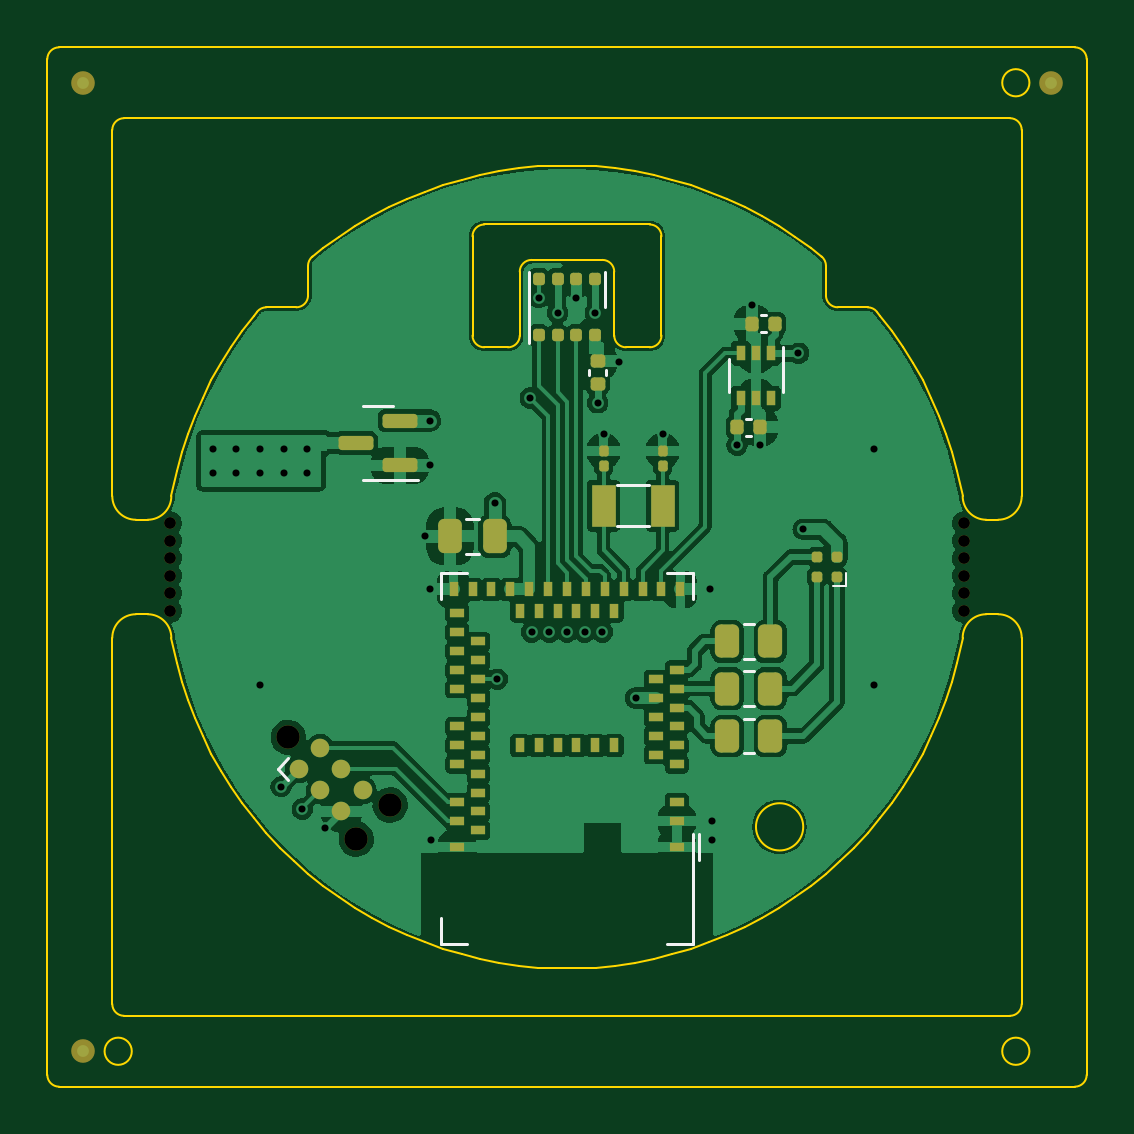
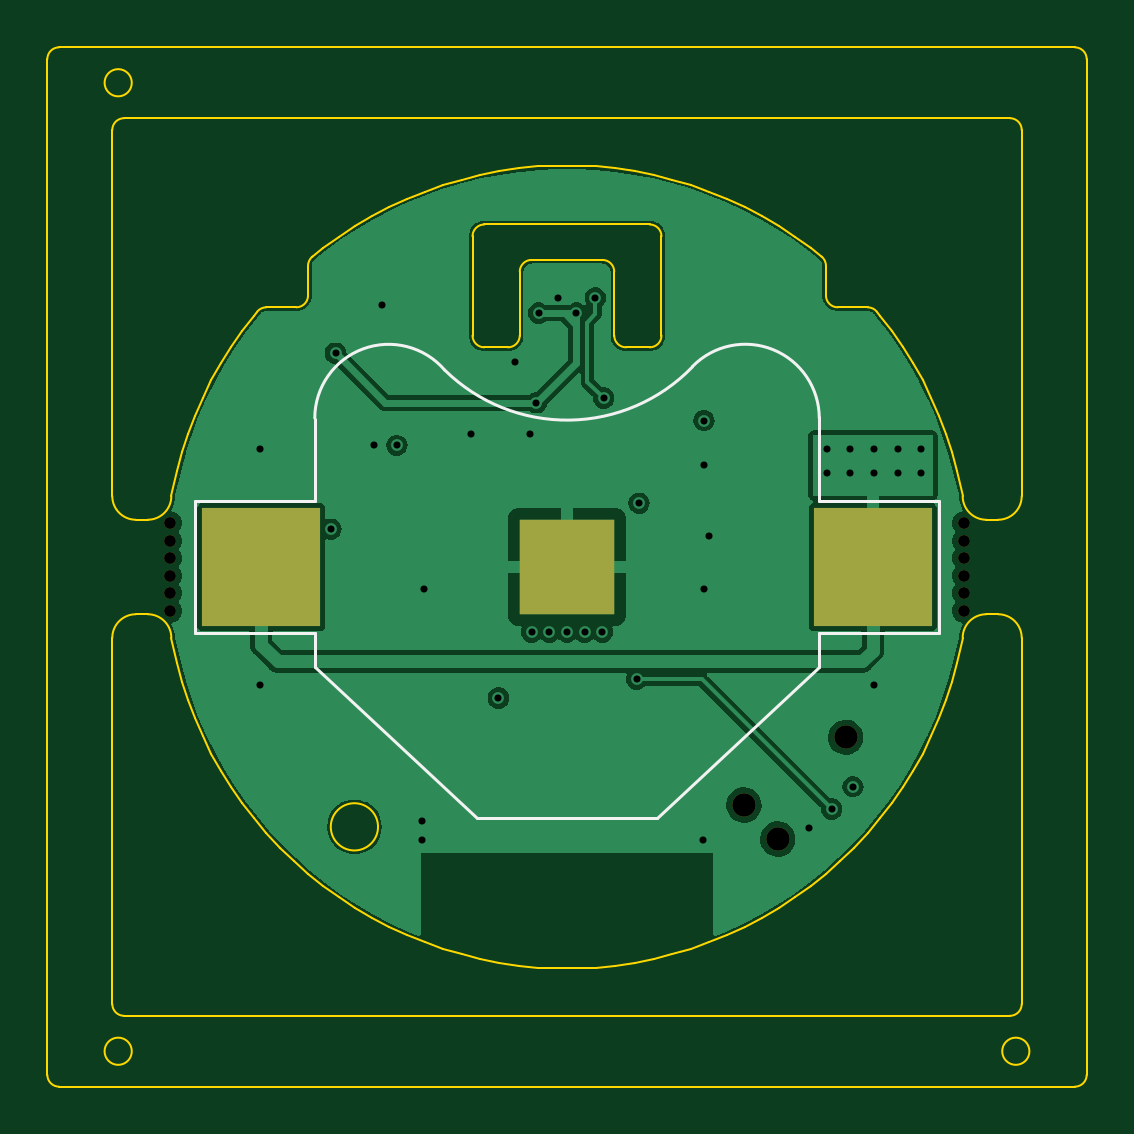
Circuit board: 13 layer files. Board 44.0 x 44.0 mm.
- bottom_copper: EnviroPuck-CuBottom.gbr (40321 bytes)
- inner_copper: EnviroPuck-CuIn1.gbr (43960 bytes)
- inner_copper: EnviroPuck-CuIn2.gbr (36227 bytes)
- top_copper: EnviroPuck-CuTop.gbr (112396 bytes)
- outline: EnviroPuck-EdgeCuts.gbr (9246 bytes)
- bottom_mask: EnviroPuck-MaskBottom.gbr (1093 bytes)
- top_mask: EnviroPuck-MaskTop.gbr (5493 bytes)
- drill: EnviroPuck-NPTH.drl (688 bytes)
- drill: EnviroPuck-PTH.drl (1090 bytes)
- paste: EnviroPuck-PasteBottom.gbr (619 bytes)
- paste: EnviroPuck-PasteTop.gbr (4667 bytes)
- bottom_silk: EnviroPuck-SilkBottom.gbr (1968 bytes)
- top_silk: EnviroPuck-SilkTop.gbr (7343 bytes)

=== bottom_copper: EnviroPuck-CuBottom.gbr (40321 bytes, source omitted) ===
=== inner_copper: EnviroPuck-CuIn1.gbr (43960 bytes, source omitted) ===
=== inner_copper: EnviroPuck-CuIn2.gbr (36227 bytes, source omitted) ===
=== top_copper: EnviroPuck-CuTop.gbr (112396 bytes, source omitted) ===
=== outline: EnviroPuck-EdgeCuts.gbr (9246 bytes, source omitted) ===
=== bottom_mask: EnviroPuck-MaskBottom.gbr ===
%TF.GenerationSoftware,KiCad,Pcbnew,7.0.6-7.0.6~ubuntu23.04.1*%
%TF.CreationDate,2023-08-08T21:58:14-04:00*%
%TF.ProjectId,EnviroPuck,456e7669-726f-4507-9563-6b2e6b696361,rev?*%
%TF.SameCoordinates,Original*%
%TF.FileFunction,Soldermask,Bot*%
%TF.FilePolarity,Negative*%
%FSLAX46Y46*%
G04 Gerber Fmt 4.6, Leading zero omitted, Abs format (unit mm)*
G04 Created by KiCad (PCBNEW 7.0.6-7.0.6~ubuntu23.04.1) date 2023-08-08 21:58:14*
%MOMM*%
%LPD*%
G01*
G04 APERTURE LIST*
%ADD10C,0.500000*%
%ADD11C,0.990600*%
%ADD12R,5.000000X5.000000*%
%ADD13R,4.000000X4.000000*%
G04 APERTURE END LIST*
D10*
%TO.C,REF\u002A\u002A*%
X-16800000Y-1850000D03*
X-16800000Y-1110000D03*
X-16800000Y-370000D03*
X-16800000Y370000D03*
X-16800000Y1110000D03*
X-16800000Y1850000D03*
%TD*%
%TO.C,REF\u002A\u002A*%
X16800000Y1110003D03*
X16800000Y-1849997D03*
X16800000Y370003D03*
X16800000Y-369997D03*
X16800000Y1850003D03*
X16800000Y-1109997D03*
%TD*%
D11*
%TO.C,J1*%
X-8922369Y-11514472D03*
X-7485528Y-10077631D03*
X-11796051Y-7203949D03*
%TD*%
D12*
%TO.C,BT1*%
X12950000Y0D03*
X-12950000Y0D03*
D13*
X0Y0D03*
%TD*%
M02*

=== top_mask: EnviroPuck-MaskTop.gbr ===
%TF.GenerationSoftware,KiCad,Pcbnew,7.0.6-7.0.6~ubuntu23.04.1*%
%TF.CreationDate,2023-08-08T21:58:14-04:00*%
%TF.ProjectId,EnviroPuck,456e7669-726f-4507-9563-6b2e6b696361,rev?*%
%TF.SameCoordinates,Original*%
%TF.FileFunction,Soldermask,Top*%
%TF.FilePolarity,Negative*%
%FSLAX46Y46*%
G04 Gerber Fmt 4.6, Leading zero omitted, Abs format (unit mm)*
G04 Created by KiCad (PCBNEW 7.0.6-7.0.6~ubuntu23.04.1) date 2023-08-08 21:58:14*
%MOMM*%
%LPD*%
G01*
G04 APERTURE LIST*
G04 Aperture macros list*
%AMRoundRect*
0 Rectangle with rounded corners*
0 $1 Rounding radius*
0 $2 $3 $4 $5 $6 $7 $8 $9 X,Y pos of 4 corners*
0 Add a 4 corners polygon primitive as box body*
4,1,4,$2,$3,$4,$5,$6,$7,$8,$9,$2,$3,0*
0 Add four circle primitives for the rounded corners*
1,1,$1+$1,$2,$3*
1,1,$1+$1,$4,$5*
1,1,$1+$1,$6,$7*
1,1,$1+$1,$8,$9*
0 Add four rect primitives between the rounded corners*
20,1,$1+$1,$2,$3,$4,$5,0*
20,1,$1+$1,$4,$5,$6,$7,0*
20,1,$1+$1,$6,$7,$8,$9,0*
20,1,$1+$1,$8,$9,$2,$3,0*%
G04 Aperture macros list end*
%ADD10C,1.000000*%
%ADD11C,0.500000*%
%ADD12R,1.000000X1.800000*%
%ADD13RoundRect,0.250000X0.262500X0.450000X-0.262500X0.450000X-0.262500X-0.450000X0.262500X-0.450000X0*%
%ADD14RoundRect,0.150000X0.587500X0.150000X-0.587500X0.150000X-0.587500X-0.150000X0.587500X-0.150000X0*%
%ADD15RoundRect,0.140000X0.170000X-0.140000X0.170000X0.140000X-0.170000X0.140000X-0.170000X-0.140000X0*%
%ADD16RoundRect,0.100000X0.100000X-0.130000X0.100000X0.130000X-0.100000X0.130000X-0.100000X-0.130000X0*%
%ADD17RoundRect,0.250000X0.250000X0.475000X-0.250000X0.475000X-0.250000X-0.475000X0.250000X-0.475000X0*%
%ADD18RoundRect,0.140000X0.140000X0.170000X-0.140000X0.170000X-0.140000X-0.170000X0.140000X-0.170000X0*%
%ADD19RoundRect,0.140000X-0.140000X-0.170000X0.140000X-0.170000X0.140000X0.170000X-0.140000X0.170000X0*%
%ADD20RoundRect,0.112500X0.112500X0.112500X-0.112500X0.112500X-0.112500X-0.112500X0.112500X-0.112500X0*%
%ADD21R,0.600000X0.400000*%
%ADD22R,0.400000X0.600000*%
%ADD23R,0.400000X0.650000*%
%ADD24C,0.990600*%
%ADD25C,0.787400*%
%ADD26RoundRect,0.125000X0.125000X0.137500X-0.125000X0.137500X-0.125000X-0.137500X0.125000X-0.137500X0*%
G04 APERTURE END LIST*
D10*
%TO.C,REF\u002A\u002A*%
X-20500000Y-20500000D03*
%TD*%
%TO.C,REF\u002A\u002A*%
X-20500000Y20500000D03*
%TD*%
%TO.C,REF\u002A\u002A*%
X20500000Y20500000D03*
%TD*%
D11*
%TO.C,REF\u002A\u002A*%
X-16800000Y-1850000D03*
X-16800000Y-1110000D03*
X-16800000Y-370000D03*
X-16800000Y370000D03*
X-16800000Y1110000D03*
X-16800000Y1850000D03*
%TD*%
%TO.C,REF\u002A\u002A*%
X16800000Y1110003D03*
X16800000Y-1849997D03*
X16800000Y370003D03*
X16800000Y-369997D03*
X16800000Y1850003D03*
X16800000Y-1109997D03*
%TD*%
D12*
%TO.C,Y1*%
X1550000Y2600000D03*
X4050000Y2600000D03*
%TD*%
D13*
%TO.C,R5*%
X8612500Y-7150000D03*
X6787500Y-7150000D03*
%TD*%
%TO.C,R4*%
X8612500Y-5150000D03*
X6787500Y-5150000D03*
%TD*%
%TO.C,R3*%
X8612500Y-3150000D03*
X6787500Y-3150000D03*
%TD*%
D14*
%TO.C,Q1*%
X-8937500Y5250000D03*
X-7062500Y6200000D03*
X-7062500Y4300000D03*
%TD*%
D15*
%TO.C,C6*%
X1300000Y7745000D03*
X1300000Y8705000D03*
%TD*%
D16*
%TO.C,C5*%
X1550000Y4280000D03*
X1550000Y4920000D03*
%TD*%
D17*
%TO.C,C4*%
X-3050000Y1300000D03*
X-4950000Y1300000D03*
%TD*%
D16*
%TO.C,C3*%
X4050000Y4280000D03*
X4050000Y4920000D03*
%TD*%
D18*
%TO.C,C2*%
X8805000Y10300000D03*
X7845000Y10300000D03*
%TD*%
D19*
%TO.C,C1*%
X7195000Y5925000D03*
X8155000Y5925000D03*
%TD*%
D20*
%TO.C,D1*%
X11425000Y-425000D03*
X10575000Y-425000D03*
X10575000Y425000D03*
X11425000Y425000D03*
%TD*%
D21*
%TO.C,U3*%
X4650000Y-11850000D03*
X4650000Y-10750000D03*
X4650000Y-9950000D03*
X4650000Y-8350000D03*
X3750000Y-7950000D03*
X4650000Y-7550000D03*
X3750000Y-7150000D03*
X4650000Y-6750000D03*
X3750000Y-6350000D03*
X4650000Y-5950000D03*
X3750000Y-5550000D03*
X4650000Y-5150000D03*
X3750000Y-4750000D03*
X4650000Y-4350000D03*
D22*
X4800000Y-950000D03*
X4000000Y-950000D03*
X3200000Y-950000D03*
X2400000Y-950000D03*
X2000000Y-1850000D03*
X1600000Y-950000D03*
X1200000Y-1850000D03*
X800000Y-950000D03*
X400000Y-1850000D03*
X0Y-950000D03*
X-400000Y-1850000D03*
X-800000Y-950000D03*
X-1200000Y-1850000D03*
X-1600000Y-950000D03*
X-2000000Y-1850000D03*
X-2400000Y-950000D03*
X-3200000Y-950000D03*
X-4000000Y-950000D03*
X-4800000Y-950000D03*
D21*
X-4650000Y-1950000D03*
X-4650000Y-2750000D03*
X-3750000Y-3150000D03*
X-4650000Y-3550000D03*
X-3750000Y-3950000D03*
X-4650000Y-4350000D03*
X-3750000Y-4750000D03*
X-4650000Y-5150000D03*
X-3750000Y-5550000D03*
X-3750000Y-6350000D03*
X-4650000Y-6750000D03*
X-3750000Y-7150000D03*
X-4650000Y-7550000D03*
X-3750000Y-7950000D03*
X-4650000Y-8350000D03*
X-3750000Y-8750000D03*
X-3750000Y-9550000D03*
X-4650000Y-9950000D03*
X-3750000Y-10350000D03*
X-4650000Y-10750000D03*
X-3750000Y-11150000D03*
X-4650000Y-11850000D03*
D22*
X2000000Y-7550000D03*
X1200000Y-7550000D03*
X400000Y-7550000D03*
X-400000Y-7550000D03*
X-1200000Y-7550000D03*
X-2000000Y-7550000D03*
%TD*%
D23*
%TO.C,U1*%
X8650000Y9050000D03*
X8000000Y9050000D03*
X7350000Y9050000D03*
X7350000Y7150000D03*
X8000000Y7150000D03*
X8650000Y7150000D03*
%TD*%
D24*
%TO.C,J1*%
X-8922369Y-11514472D03*
X-7485528Y-10077631D03*
X-11796051Y-7203949D03*
D25*
X-11347038Y-8550987D03*
X-10449013Y-7652962D03*
X-10449013Y-9449013D03*
X-9550987Y-8550987D03*
X-9550987Y-10347038D03*
X-8652962Y-9449013D03*
%TD*%
D26*
%TO.C,U2*%
X1200000Y12187500D03*
X400000Y12187500D03*
X-400000Y12187500D03*
X-1200000Y12187500D03*
X-1200000Y9812500D03*
X-400000Y9812500D03*
X400000Y9812500D03*
X1200000Y9812500D03*
%TD*%
M02*

=== drill: EnviroPuck-NPTH.drl ===
M48
; DRILL file {KiCad 7.0.6-7.0.6~ubuntu23.04.1} date Tue 08 Aug 2023 09:58:14 PM EDT
; FORMAT={-:-/ absolute / inch / decimal}
; #@! TF.CreationDate,2023-08-08T21:58:14-04:00
; #@! TF.GenerationSoftware,Kicad,Pcbnew,7.0.6-7.0.6~ubuntu23.04.1
; #@! TF.FileFunction,NonPlated,1,4,NPTH
FMAT,2
INCH
; #@! TA.AperFunction,NonPlated,NPTH,ComponentDrill
T1C0.0197
; #@! TA.AperFunction,NonPlated,NPTH,ComponentDrill
T2C0.0390
%
G90
G05
T1
X-0.6614Y0.0728
X-0.6614Y0.0437
X-0.6614Y0.0146
X-0.6614Y-0.0146
X-0.6614Y-0.0437
X-0.6614Y-0.0728
X0.6614Y0.0728
X0.6614Y0.0437
X0.6614Y0.0146
X0.6614Y-0.0146
X0.6614Y-0.0437
X0.6614Y-0.0728
T2
X-0.4644Y-0.2836
X-0.3513Y-0.4533
X-0.2947Y-0.3968
T0
M30

=== drill: EnviroPuck-PTH.drl ===
M48
; DRILL file {KiCad 7.0.6-7.0.6~ubuntu23.04.1} date Tue 08 Aug 2023 09:58:14 PM EDT
; FORMAT={-:-/ absolute / inch / decimal}
; #@! TF.CreationDate,2023-08-08T21:58:14-04:00
; #@! TF.GenerationSoftware,Kicad,Pcbnew,7.0.6-7.0.6~ubuntu23.04.1
; #@! TF.FileFunction,Plated,1,4,PTH
FMAT,2
INCH
; #@! TA.AperFunction,Plated,PTH,ViaDrill
T1C0.0118
%
G90
G05
T1
X-0.5906Y0.1969
X-0.5906Y0.1575
X-0.5512Y0.1969
X-0.5512Y0.1575
X-0.5118Y0.1969
X-0.5118Y0.1575
X-0.5118Y-0.1969
X-0.4764Y-0.3661
X-0.4724Y0.1969
X-0.4724Y0.1575
X-0.4409Y-0.4035
X-0.4331Y0.1969
X-0.4331Y0.1575
X-0.4035Y-0.435
X-0.2362Y0.0512
X-0.2283Y0.2441
X-0.2283Y0.1693
X-0.2283Y-0.0374
X-0.2264Y-0.4547
X-0.1201Y0.1063
X-0.1161Y-0.187
X-0.061Y0.2815
X-0.0591Y-0.1083
X-0.0472Y0.4488
X-0.0295Y-0.1083
X-0.0157Y0.4232
X0.0Y-0.1083
X0.0157Y0.4488
X0.0295Y-0.1083
X0.0472Y0.4232
X0.0512Y0.2736
X0.0591Y-0.1083
X0.061Y0.2224
X0.0866Y0.3425
X0.1142Y-0.2185
X0.1594Y0.2224
X0.2382Y-0.0374
X0.2421Y-0.4232
X0.2421Y-0.4547
X0.2835Y0.2028
X0.3091Y0.437
X0.3209Y0.2028
X0.3858Y0.3563
X0.3937Y0.063
X0.5118Y0.1969
X0.5118Y-0.1969
T0
M30

=== paste: EnviroPuck-PasteBottom.gbr ===
%TF.GenerationSoftware,KiCad,Pcbnew,7.0.6-7.0.6~ubuntu23.04.1*%
%TF.CreationDate,2023-08-08T21:58:14-04:00*%
%TF.ProjectId,EnviroPuck,456e7669-726f-4507-9563-6b2e6b696361,rev?*%
%TF.SameCoordinates,Original*%
%TF.FileFunction,Paste,Bot*%
%TF.FilePolarity,Positive*%
%FSLAX46Y46*%
G04 Gerber Fmt 4.6, Leading zero omitted, Abs format (unit mm)*
G04 Created by KiCad (PCBNEW 7.0.6-7.0.6~ubuntu23.04.1) date 2023-08-08 21:58:14*
%MOMM*%
%LPD*%
G01*
G04 APERTURE LIST*
%ADD10R,5.000000X5.000000*%
%ADD11R,4.000000X4.000000*%
G04 APERTURE END LIST*
D10*
%TO.C,BT1*%
X12950000Y0D03*
X-12950000Y0D03*
D11*
X0Y0D03*
%TD*%
M02*

=== paste: EnviroPuck-PasteTop.gbr ===
%TF.GenerationSoftware,KiCad,Pcbnew,7.0.6-7.0.6~ubuntu23.04.1*%
%TF.CreationDate,2023-08-08T21:58:14-04:00*%
%TF.ProjectId,EnviroPuck,456e7669-726f-4507-9563-6b2e6b696361,rev?*%
%TF.SameCoordinates,Original*%
%TF.FileFunction,Paste,Top*%
%TF.FilePolarity,Positive*%
%FSLAX46Y46*%
G04 Gerber Fmt 4.6, Leading zero omitted, Abs format (unit mm)*
G04 Created by KiCad (PCBNEW 7.0.6-7.0.6~ubuntu23.04.1) date 2023-08-08 21:58:14*
%MOMM*%
%LPD*%
G01*
G04 APERTURE LIST*
G04 Aperture macros list*
%AMRoundRect*
0 Rectangle with rounded corners*
0 $1 Rounding radius*
0 $2 $3 $4 $5 $6 $7 $8 $9 X,Y pos of 4 corners*
0 Add a 4 corners polygon primitive as box body*
4,1,4,$2,$3,$4,$5,$6,$7,$8,$9,$2,$3,0*
0 Add four circle primitives for the rounded corners*
1,1,$1+$1,$2,$3*
1,1,$1+$1,$4,$5*
1,1,$1+$1,$6,$7*
1,1,$1+$1,$8,$9*
0 Add four rect primitives between the rounded corners*
20,1,$1+$1,$2,$3,$4,$5,0*
20,1,$1+$1,$4,$5,$6,$7,0*
20,1,$1+$1,$6,$7,$8,$9,0*
20,1,$1+$1,$8,$9,$2,$3,0*%
G04 Aperture macros list end*
%ADD10R,1.000000X1.800000*%
%ADD11RoundRect,0.250000X0.262500X0.450000X-0.262500X0.450000X-0.262500X-0.450000X0.262500X-0.450000X0*%
%ADD12RoundRect,0.150000X0.587500X0.150000X-0.587500X0.150000X-0.587500X-0.150000X0.587500X-0.150000X0*%
%ADD13RoundRect,0.140000X0.170000X-0.140000X0.170000X0.140000X-0.170000X0.140000X-0.170000X-0.140000X0*%
%ADD14RoundRect,0.079500X0.100500X-0.079500X0.100500X0.079500X-0.100500X0.079500X-0.100500X-0.079500X0*%
%ADD15RoundRect,0.250000X0.250000X0.475000X-0.250000X0.475000X-0.250000X-0.475000X0.250000X-0.475000X0*%
%ADD16RoundRect,0.140000X0.140000X0.170000X-0.140000X0.170000X-0.140000X-0.170000X0.140000X-0.170000X0*%
%ADD17RoundRect,0.140000X-0.140000X-0.170000X0.140000X-0.170000X0.140000X0.170000X-0.140000X0.170000X0*%
%ADD18RoundRect,0.112500X0.112500X0.112500X-0.112500X0.112500X-0.112500X-0.112500X0.112500X-0.112500X0*%
%ADD19R,0.600000X0.400000*%
%ADD20R,0.400000X0.600000*%
%ADD21R,0.400000X0.650000*%
%ADD22RoundRect,0.125000X0.125000X0.137500X-0.125000X0.137500X-0.125000X-0.137500X0.125000X-0.137500X0*%
G04 APERTURE END LIST*
D10*
%TO.C,Y1*%
X1550000Y2600000D03*
X4050000Y2600000D03*
%TD*%
D11*
%TO.C,R5*%
X8612500Y-7150000D03*
X6787500Y-7150000D03*
%TD*%
%TO.C,R4*%
X8612500Y-5150000D03*
X6787500Y-5150000D03*
%TD*%
%TO.C,R3*%
X8612500Y-3150000D03*
X6787500Y-3150000D03*
%TD*%
D12*
%TO.C,Q1*%
X-8937500Y5250000D03*
X-7062500Y6200000D03*
X-7062500Y4300000D03*
%TD*%
D13*
%TO.C,C6*%
X1300000Y7745000D03*
X1300000Y8705000D03*
%TD*%
D14*
%TO.C,C5*%
X1550000Y4255000D03*
X1550000Y4945000D03*
%TD*%
D15*
%TO.C,C4*%
X-3050000Y1300000D03*
X-4950000Y1300000D03*
%TD*%
D14*
%TO.C,C3*%
X4050000Y4255000D03*
X4050000Y4945000D03*
%TD*%
D16*
%TO.C,C2*%
X8805000Y10300000D03*
X7845000Y10300000D03*
%TD*%
D17*
%TO.C,C1*%
X7195000Y5925000D03*
X8155000Y5925000D03*
%TD*%
D18*
%TO.C,D1*%
X11425000Y-425000D03*
X10575000Y-425000D03*
X10575000Y425000D03*
X11425000Y425000D03*
%TD*%
D19*
%TO.C,U3*%
X4650000Y-11850000D03*
X4650000Y-10750000D03*
X4650000Y-9950000D03*
X4650000Y-8350000D03*
X3750000Y-7950000D03*
X4650000Y-7550000D03*
X3750000Y-7150000D03*
X4650000Y-6750000D03*
X3750000Y-6350000D03*
X4650000Y-5950000D03*
X3750000Y-5550000D03*
X4650000Y-5150000D03*
X3750000Y-4750000D03*
X4650000Y-4350000D03*
D20*
X4800000Y-950000D03*
X4000000Y-950000D03*
X3200000Y-950000D03*
X2400000Y-950000D03*
X2000000Y-1850000D03*
X1600000Y-950000D03*
X1200000Y-1850000D03*
X800000Y-950000D03*
X400000Y-1850000D03*
X0Y-950000D03*
X-400000Y-1850000D03*
X-800000Y-950000D03*
X-1200000Y-1850000D03*
X-1600000Y-950000D03*
X-2000000Y-1850000D03*
X-2400000Y-950000D03*
X-3200000Y-950000D03*
X-4000000Y-950000D03*
X-4800000Y-950000D03*
D19*
X-4650000Y-1950000D03*
X-4650000Y-2750000D03*
X-3750000Y-3150000D03*
X-4650000Y-3550000D03*
X-3750000Y-3950000D03*
X-4650000Y-4350000D03*
X-3750000Y-4750000D03*
X-4650000Y-5150000D03*
X-3750000Y-5550000D03*
X-3750000Y-6350000D03*
X-4650000Y-6750000D03*
X-3750000Y-7150000D03*
X-4650000Y-7550000D03*
X-3750000Y-7950000D03*
X-4650000Y-8350000D03*
X-3750000Y-8750000D03*
X-3750000Y-9550000D03*
X-4650000Y-9950000D03*
X-3750000Y-10350000D03*
X-4650000Y-10750000D03*
X-3750000Y-11150000D03*
X-4650000Y-11850000D03*
D20*
X2000000Y-7550000D03*
X1200000Y-7550000D03*
X400000Y-7550000D03*
X-400000Y-7550000D03*
X-1200000Y-7550000D03*
X-2000000Y-7550000D03*
%TD*%
D21*
%TO.C,U1*%
X8650000Y9050000D03*
X8000000Y9050000D03*
X7350000Y9050000D03*
X7350000Y7150000D03*
X8000000Y7150000D03*
X8650000Y7150000D03*
%TD*%
D22*
%TO.C,U2*%
X1200000Y12187500D03*
X400000Y12187500D03*
X-400000Y12187500D03*
X-1200000Y12187500D03*
X-1200000Y9812500D03*
X-400000Y9812500D03*
X400000Y9812500D03*
X1200000Y9812500D03*
%TD*%
M02*

=== bottom_silk: EnviroPuck-SilkBottom.gbr ===
%TF.GenerationSoftware,KiCad,Pcbnew,7.0.6-7.0.6~ubuntu23.04.1*%
%TF.CreationDate,2023-08-08T21:58:14-04:00*%
%TF.ProjectId,EnviroPuck,456e7669-726f-4507-9563-6b2e6b696361,rev?*%
%TF.SameCoordinates,Original*%
%TF.FileFunction,Legend,Bot*%
%TF.FilePolarity,Positive*%
%FSLAX46Y46*%
G04 Gerber Fmt 4.6, Leading zero omitted, Abs format (unit mm)*
G04 Created by KiCad (PCBNEW 7.0.6-7.0.6~ubuntu23.04.1) date 2023-08-08 21:58:14*
%MOMM*%
%LPD*%
G01*
G04 APERTURE LIST*
%ADD10C,0.120000*%
%ADD11C,0.500000*%
%ADD12C,0.990600*%
%ADD13R,5.000000X5.000000*%
%ADD14R,4.000000X4.000000*%
G04 APERTURE END LIST*
D10*
%TO.C,BT1*%
X15750000Y-2800000D02*
X15750000Y2800000D01*
X15750000Y-2800000D02*
X10680000Y-2800000D01*
X15750000Y2800000D02*
X10680000Y2800000D01*
X10680000Y-4250000D02*
X3800000Y-10630000D01*
X10680000Y-2800000D02*
X10680000Y-4250000D01*
X10680000Y2800000D02*
X10680000Y6280000D01*
X-3800000Y-10630000D02*
X3800000Y-10630000D01*
X-10680000Y-4250000D02*
X-3800000Y-10630000D01*
X-10680000Y-2800000D02*
X-10680000Y-4250000D01*
X-10680000Y-2800000D02*
X-15750000Y-2800000D01*
X-10680000Y2800000D02*
X-10680000Y6350000D01*
X-15750000Y-2800000D02*
X-15750000Y2800000D01*
X-15750000Y2800000D02*
X-10680000Y2800000D01*
X10677058Y6300000D02*
G75*
G03*
X5180001Y8339999I-3127058J-1D01*
G01*
X-5306421Y8467393D02*
G75*
G03*
X5169998Y8330002I5306421J5132608D01*
G01*
X-5316452Y8492753D02*
G75*
G03*
X-10680000Y6300000I-2233548J-2192753D01*
G01*
%TD*%
%LPC*%
D11*
%TO.C,REF\u002A\u002A*%
X-16800000Y-1850000D03*
X-16800000Y-1110000D03*
X-16800000Y-370000D03*
X-16800000Y370000D03*
X-16800000Y1110000D03*
X-16800000Y1850000D03*
%TD*%
%TO.C,REF\u002A\u002A*%
X16800000Y1110003D03*
X16800000Y-1849997D03*
X16800000Y370003D03*
X16800000Y-369997D03*
X16800000Y1850003D03*
X16800000Y-1109997D03*
%TD*%
D12*
%TO.C,J1*%
X-8922369Y-11514472D03*
X-7485528Y-10077631D03*
X-11796051Y-7203949D03*
%TD*%
D13*
%TO.C,BT1*%
X12950000Y0D03*
X-12950000Y0D03*
D14*
X0Y0D03*
%TD*%
%LPD*%
M02*

=== top_silk: EnviroPuck-SilkTop.gbr (7343 bytes, source omitted) ===
